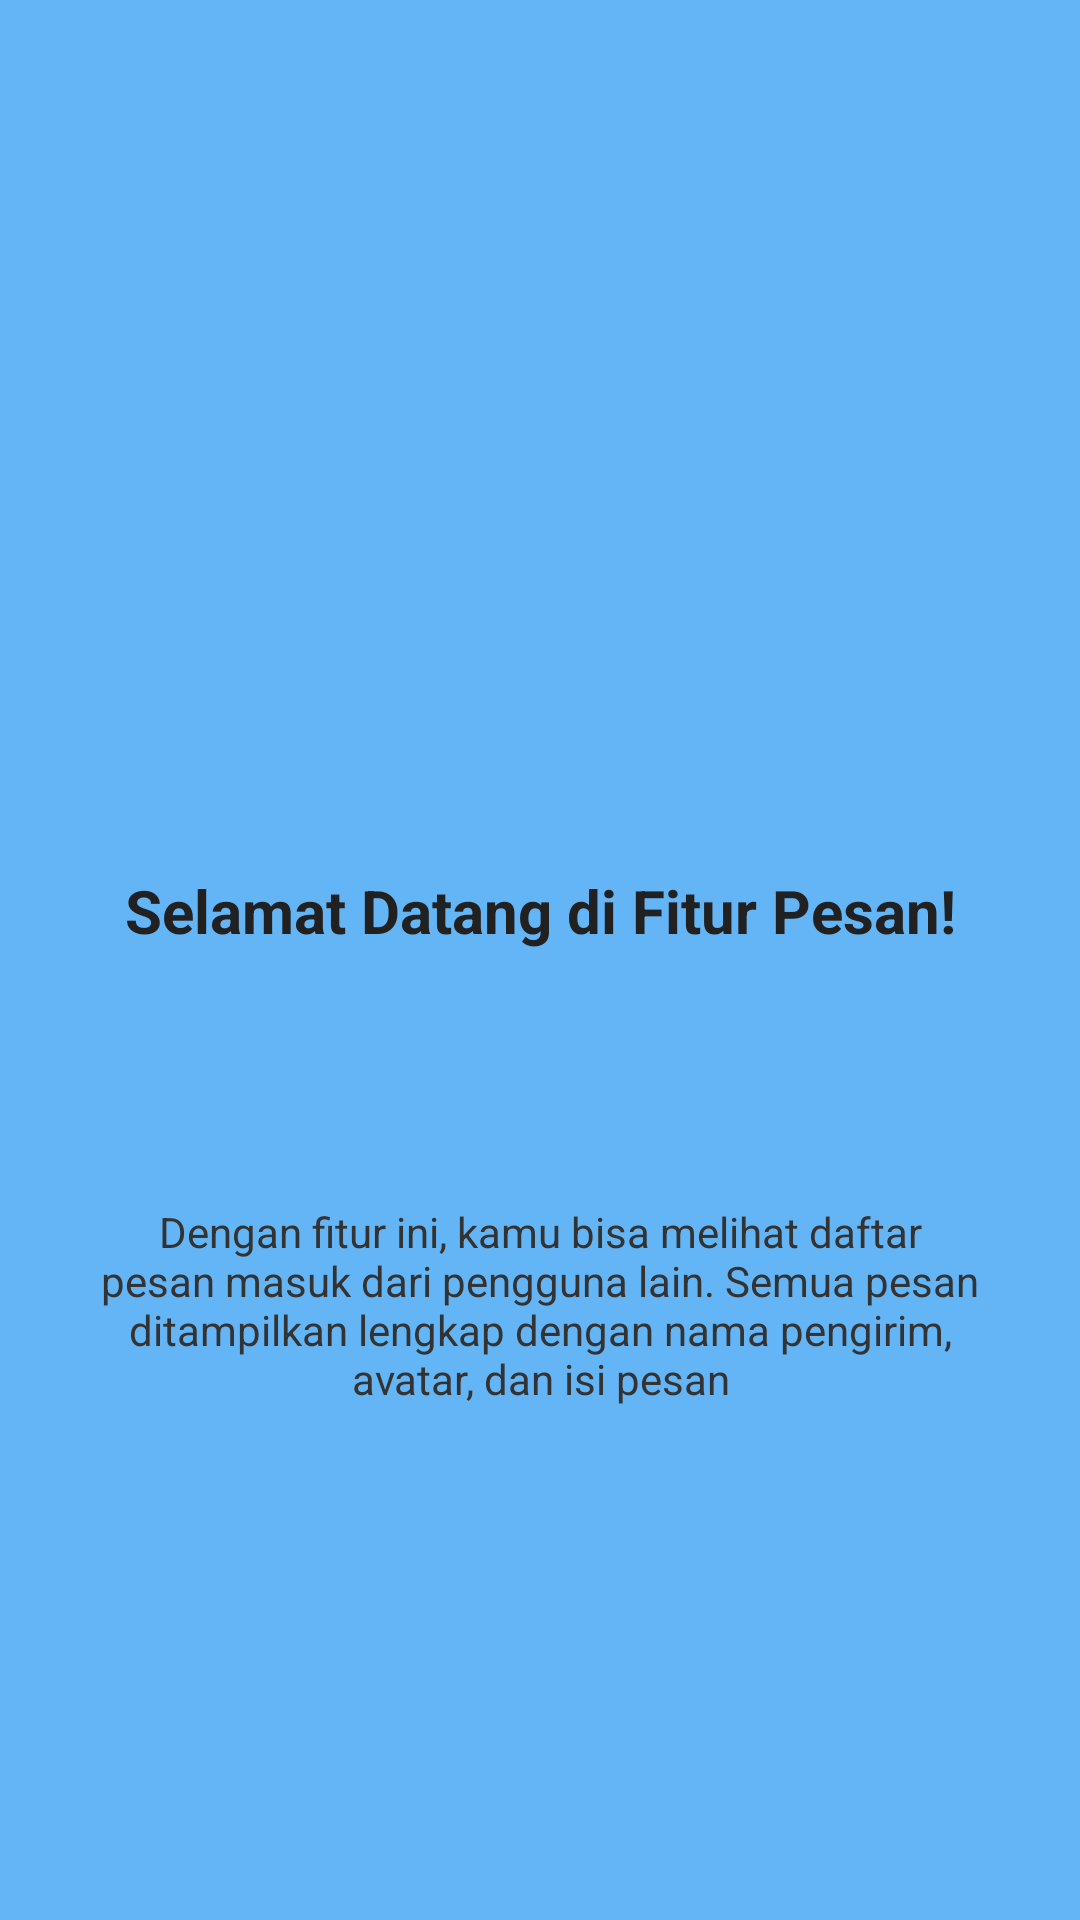

Reconstruct the res/layout file that produces this screen, plus the resources it refers to.
<!-- AndroidManifest.xml: application theme Theme.P3Isra -->
<!-- res/layout/fragment_tutorial1.xml -->
<?xml version="1.0" encoding="utf-8"?>
<androidx.constraintlayout.widget.ConstraintLayout xmlns:android="http://schemas.android.com/apk/res/android"
    xmlns:app="http://schemas.android.com/apk/res-auto"
    xmlns:tools="http://schemas.android.com/tools"
    android:layout_width="match_parent"
    android:layout_height="match_parent"
    android:background="#64B5F6"
    tools:context=".Message.tutorial.Tutorial1Fragment">

    <ImageView
        android:id="@+id/ivLogo1"
        android:layout_width="90dp"
        android:layout_height="90dp"
        android:layout_marginTop="148dp"
        android:src="@mipmap/ic_launcher"
        app:layout_constraintEnd_toEndOf="parent"
        app:layout_constraintStart_toStartOf="parent"
        app:layout_constraintTop_toTopOf="parent" />

    <TextView
        android:id="@+id/tvJudul1"
        android:layout_width="0dp"
        android:layout_height="wrap_content"
        android:layout_marginHorizontal="24dp"
        android:layout_marginTop="52dp"
        android:gravity="center"
        android:text="Selamat Datang di Fitur Pesan!"
        android:textColor="#212121"
        android:textSize="20sp"
        android:textStyle="bold"
        app:layout_constraintEnd_toEndOf="parent"
        app:layout_constraintStart_toStartOf="parent"
        app:layout_constraintTop_toBottomOf="@id/ivLogo1" />

    <TextView
        android:id="@+id/tvDeskripsi1"
        android:layout_width="0dp"
        android:layout_height="wrap_content"
        android:layout_marginHorizontal="24dp"
        android:layout_marginTop="84dp"
        android:gravity="center"
        android:text="Dengan fitur ini, kamu bisa melihat daftar pesan masuk dari pengguna lain. Semua pesan ditampilkan lengkap dengan nama pengirim, avatar, dan isi pesan"
        android:textColor="#333333"
        android:textSize="14sp"
        app:layout_constraintEnd_toEndOf="parent"
        app:layout_constraintStart_toStartOf="parent"
        app:layout_constraintTop_toBottomOf="@id/tvJudul1" />

</androidx.constraintlayout.widget.ConstraintLayout>
<!-- resources referenced by this layout -->
<resources>
  <style name="Theme.P3Isra" parent="Base.Theme.P3Isra" />
  <style name="Base.Theme.P3Isra" parent="Theme.Material3.DayNight.NoActionBar">
          
          
      </style>
</resources>
